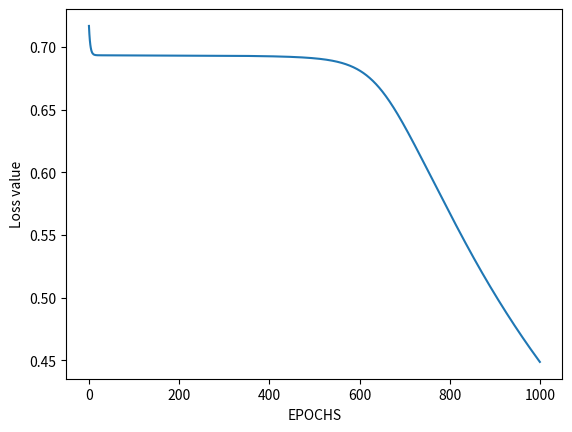

Write the Python code that produced this figure.
# xor for exclusive or, meaning that [1, 0] = 1, [0, 1] = 1, [0, 0] = 0, [1, 1] = 0
# "a classification problem, so fits supervised learning"
# feedforward networks AS OPPOSED TO connecting the input layers with eachother (???)
# haha. in xor 100% of training data is available, no risk of overfitting here

# interesting. you can define an xor function like xor(a, b) = a * b + b * a
''' def xor(a, b): **2 
    return a * (not b) + b * (not a)
    # alternatively (a + b) * (not a*b)

def test_xor():
    print(xor(1, 1) == 0)
    print(xor(1, 0) == 1)
    print(xor(0, 1) == 1)  
    print(xor(0, 0) == 0)

test_xor() # yes works :P  '''

# based on
# lots to improve on, which is why I chose it --> https://medium.com/analytics-vidhya/coding-a-neural-network-for-xor-logic-classifier-from-scratch-b90543648e8a
# excellent article --> https://towardsdatascience.com/how-neural-networks-solve-the-xor-problem-59763136bdd7

import numpy as np
import matplotlib.pyplot as plt

train_ex = np.array([[0, 0, 1, 1], [0, 1, 0, 1]])
target = np.array([[0, 1, 1, 0]])  # expected output

n_hidden_neurons = 2  # but only one layer, two neurons are needed bc both NOT AND and OR need to be implemented, xor is two-dimensional logic

# shape property is a tuple shape of np array, in this case (2, 4)
n_train_ex = train_ex.shape[1]

learning_rate = 0.9
epochs = 1000

# if not set different random numbers will be generated each run
np.random.seed(2)

# you could also define these yourself, would be the same result
# weights are updated during training
# zero initialized weights don't seem to work (?)
# "hidden layers allow for non-linearity"
# linear functions apparently hinder learning complex data
# uniform is better because it approaches faster?
hidden_weights = np.random.rand(n_hidden_neurons, len(train_ex))  # np.random.uniform( size=(len(train_ex), n_hidden_neurons)) # np.array([[0, 0], [0, 0]])
# hidden_bias = np.random.uniform(size=(1, n_hidden_neurons*2))
# np.random.uniform(size=(n_hidden_neurons, len(target)))
output_weights = np.random.rand(len(target), n_hidden_neurons)
# output_bias = np.random.uniform(size=(2, len(target)*4))
#  # np.array([[0, 0]])
print("hidden", hidden_weights, "output", output_weights)

# the sigmoid (activation) function is used to shrink the range to 0-1
# this can be interpreted as the probability of it being 0 or 1 (the binary values we try to predict)
# yeah right, the sigmoid function is heavily scewed towards the tail ends (0 and 1)


def sigmoid(z):
    return 1/(1+np.exp(-z))


def forward_prop(hidden_weights, output_weights, input):
    z1 = hidden_weights.dot(input)  # + hidden_bias
    activ_1 = sigmoid(z1)
    z2 = output_weights.dot(activ_1)  # + output_bias
    predicted_output = sigmoid(z2)
    return activ_1, predicted_output

# each parameter should change in proportion to its effect on the output/error
# weights with small effects shouldn't change, weights with large negative effects should


def back_prop(n_train_ex, activ_1, predicted_output, target):
    global hidden_weights
    global output_weights

    error = predicted_output-target
    diff_output_w = error.dot(activ_1.T)/n_train_ex
    dz1 = output_weights.T.dot(error) * activ_1 * (1-activ_1) # is THIS node * (actual - computed)
    diff_hidden_w = dz1.dot(train_ex.T)/n_train_ex

    # update weights (and potentially biases later)
    output_weights = output_weights-learning_rate*diff_output_w
    hidden_weights = hidden_weights-learning_rate*diff_hidden_w
    return output_weights, hidden_weights


def train(epochs):
    losses = []
    for _ in range(epochs):
        activ_1, predicted_output = forward_prop(
            hidden_weights, output_weights, train_ex)
        # if i % 1000 == 0:
        # print("z1: ", z1, "a1: ", a1, "z2: ", z2, "a2: ", a2)
        loss = -(1/n_train_ex)*np.sum(target * np.log(predicted_output)+(1-target)*np.log(1-predicted_output))
        losses.append(loss)
        back_prop(n_train_ex, activ_1, predicted_output, target)
    return losses


losses = train(epochs)

plt.plot(losses)
plt.xlabel("EPOCHS")
plt.ylabel("Loss value")
# plt.show() # why exactly is the loss function not 0 when it always predicts correctly? 

def predict(tests):
    for test in tests:
        _, activ_2 = forward_prop(hidden_weights, output_weights, test)
        # squeeze removes the unneccessary nested layers
        activ_2 = np.squeeze(activ_2)
        if activ_2 >= 0.5:  # as already mentioned, the sigmoid function is interpreted as probability
            print([i[0] for i in test], "-->", 1)  # just formatting
        else:
            print([i[0] for i in test], "-->", 0)


tests = np.array([[[1], [0]], [[0], [1]], [[0], [0]], [[1], [1]]])
predict(tests)
